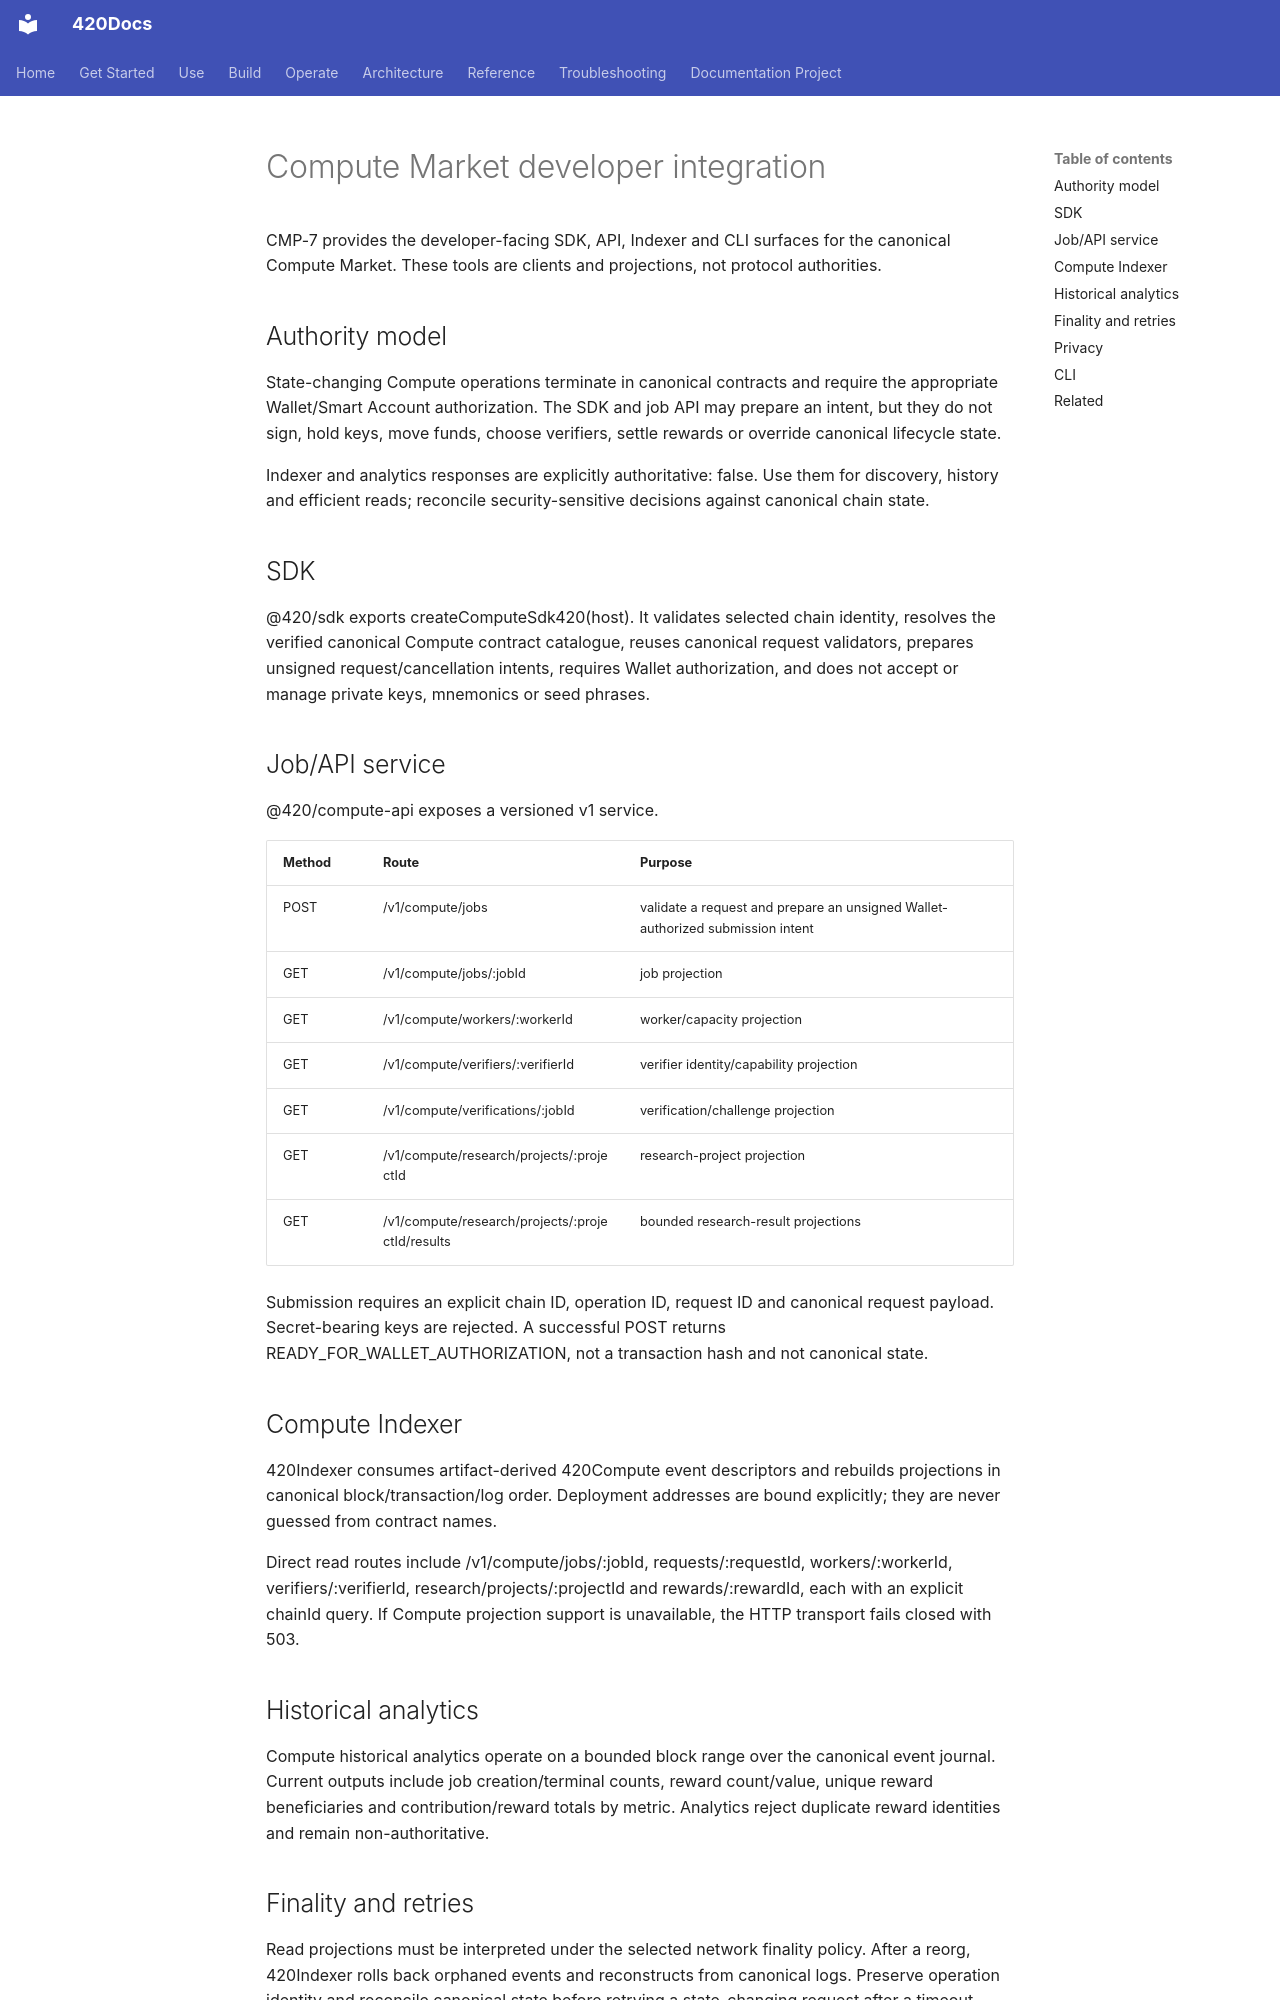

repository: abvhiael/420-integrated-v0.1 · page: developers/compute-market-integration/index.html · generator: mkdocs

---
title: Compute Market developer integration
audience:
  - developer
category: developer
status: development
version: current
---

# Compute Market developer integration

CMP-7 provides the developer-facing SDK, API, Indexer and CLI surfaces for the canonical Compute Market. These tools are clients and projections, not protocol authorities.

## Authority model

State-changing Compute operations terminate in canonical contracts and require the appropriate Wallet/Smart Account authorization. The SDK and job API may prepare an intent, but they do not sign, hold keys, move funds, choose verifiers, settle rewards or override canonical lifecycle state.

Indexer and analytics responses are explicitly authoritative: false. Use them for discovery, history and efficient reads; reconcile security-sensitive decisions against canonical chain state.

## SDK

@420/sdk exports createComputeSdk420(host). It validates selected chain identity, resolves the verified canonical Compute contract catalogue, reuses canonical request validators, prepares unsigned request/cancellation intents, requires Wallet authorization, and does not accept or manage private keys, mnemonics or seed phrases.

## Job/API service

@420/compute-api exposes a versioned v1 service.

| Method | Route | Purpose |
| --- | --- | --- |
| POST | /v1/compute/jobs | validate a request and prepare an unsigned Wallet-authorized submission intent |
| GET | /v1/compute/jobs/:jobId | job projection |
| GET | /v1/compute/workers/:workerId | worker/capacity projection |
| GET | /v1/compute/verifiers/:verifierId | verifier identity/capability projection |
| GET | /v1/compute/verifications/:jobId | verification/challenge projection |
| GET | /v1/compute/research/projects/:projectId | research-project projection |
| GET | /v1/compute/research/projects/:projectId/results | bounded research-result projections |

Submission requires an explicit chain ID, operation ID, request ID and canonical request payload. Secret-bearing keys are rejected. A successful POST returns READY_FOR_WALLET_AUTHORIZATION, not a transaction hash and not canonical state.

## Compute Indexer

420Indexer consumes artifact-derived 420Compute event descriptors and rebuilds projections in canonical block/transaction/log order. Deployment addresses are bound explicitly; they are never guessed from contract names.

Direct read routes include /v1/compute/jobs/:jobId, requests/:requestId, workers/:workerId, verifiers/:verifierId, research/projects/:projectId and rewards/:rewardId, each with an explicit chainId query. If Compute projection support is unavailable, the HTTP transport fails closed with 503.

## Historical analytics

Compute historical analytics operate on a bounded block range over the canonical event journal. Current outputs include job creation/terminal counts, reward count/value, unique reward beneficiaries and contribution/reward totals by metric. Analytics reject duplicate reward identities and remain non-authoritative.
